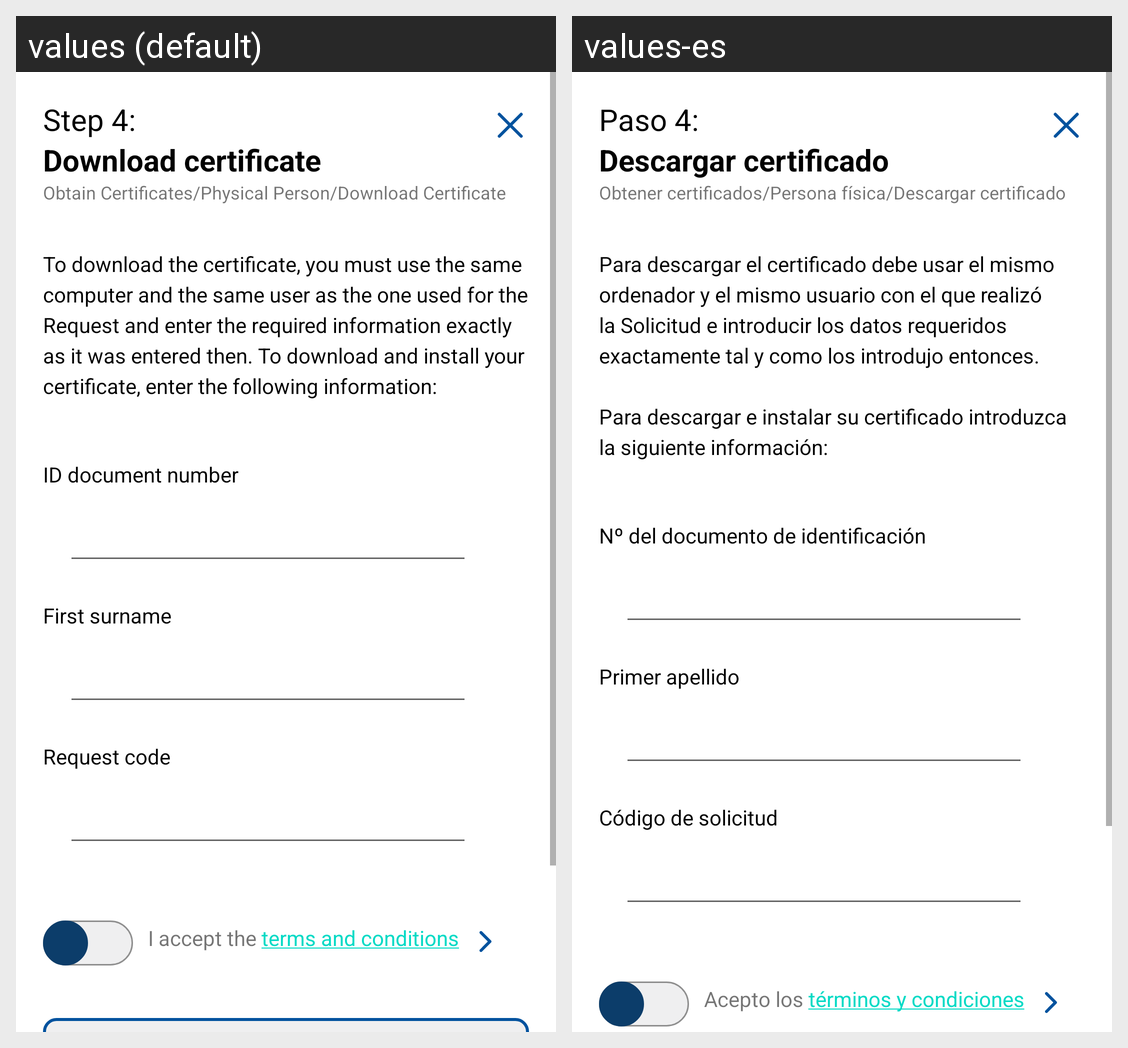

This grid shows one Android layout under two languages. Give, for every string resource on the screen, its name, the default text and each shown locale's text.
Android screen res/layout/fr_step_download_certificate.xml rendered under 2 locales, left to right: values (default), values-es. Device: Nexus 5 (rendered at 1080×1920; each locale shown at half size, 540×960, under a caption strip naming it); theme Theme.AppRealCasaMoneda.Light.
Strings drawn on this screen, with the default value and each locale's value (text and hints the layout hard-codes, and strings that could not be matched under every locale, appear in the picture but are not listed):

oc_pp_step4
  values: Step 4:
  values-es: Paso 4:

oc_pp_step4_title
  values: Download certificate
  values-es: Descargar certificado

oc_pp_step4_nav
  values: Obtain Certificates/Physical Person/Download Certificate
  values-es: Obtener certificados/Persona física/Descargar certificado

oc_pp_step4_text
  values: To download the certificate, you must use the same computer and the same user as the one used for the Request and enter the required information exactly as it was entered then. To download and install your certificate, enter the following information:
  values-es: Para descargar el certificado debe usar el mismo ordenador y el mismo usuario con el que realizó la Solicitud e introducir los datos requeridos exactamente tal y como los introdujo entonces.
      
      Para descargar e instalar su certificado introduzca la siguiente información:

oc_pp_step2_form_txt_dn1
  values: ID document number
  values-es: Nº del documento de identificación

oc_pp_step2_form_txt_surname
  values: First surname
  values-es: Primer apellido

oc_pp_step4_form_cod_request
  values: Request code
  values-es: Código de solicitud

oc_pp_step2_accept_terms
  values: I accept the terms and conditions
  values-es: Acepto los términos y condiciones
